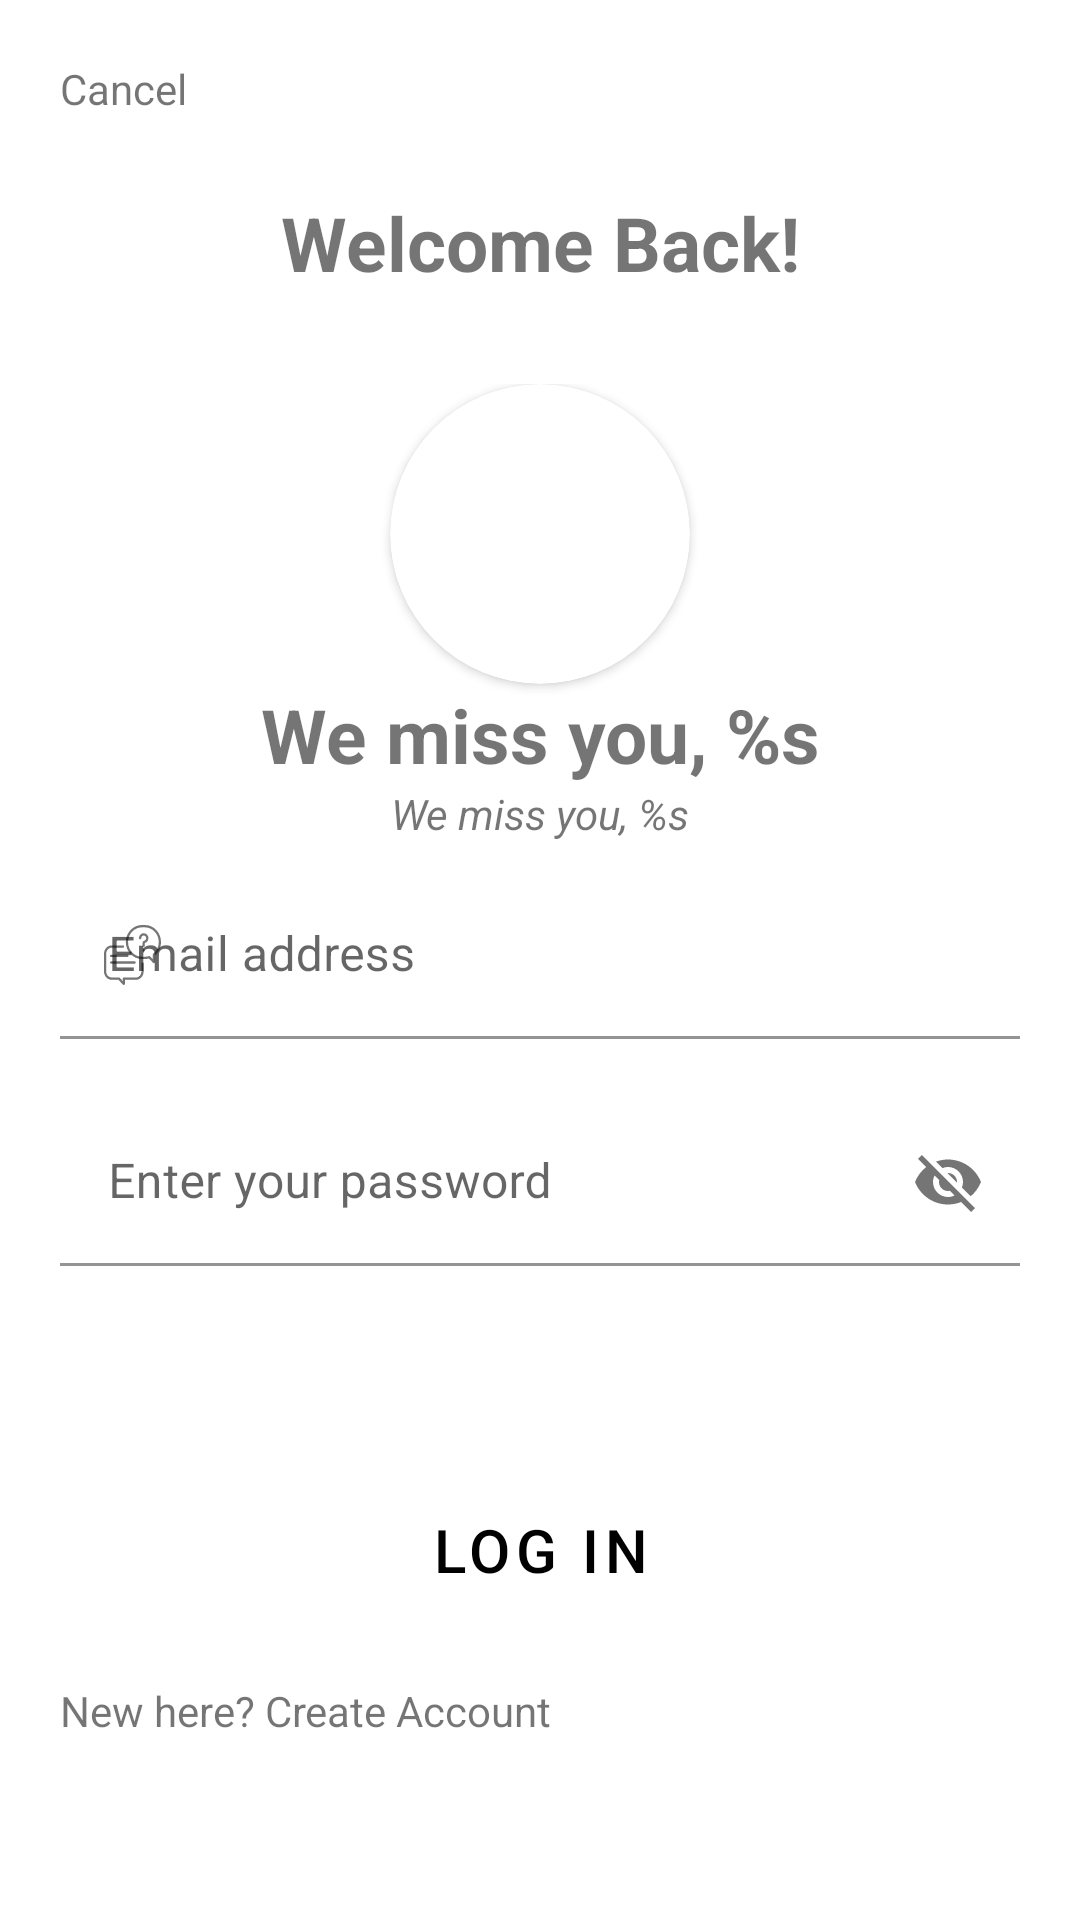

Write the Android layout XML for this screen, with the resource values it uses.
<!-- AndroidManifest.xml: application theme Theme.FundallApp -->
<!-- res/layout/login_fragment.xml -->
<?xml version="1.0" encoding="utf-8"?>
<androidx.constraintlayout.widget.ConstraintLayout xmlns:android="http://schemas.android.com/apk/res/android"
    xmlns:app="http://schemas.android.com/apk/res-auto"
    xmlns:tools="http://schemas.android.com/tools"
    android:layout_width="match_parent"
    android:layout_height="match_parent"
    android:orientation="vertical">

    <TextView
        android:layout_width="match_parent"
        android:layout_height="wrap_content"
        android:layout_gravity="start"
        android:layout_margin="20dp"
        android:text="Cancel"
        app:layout_constraintEnd_toEndOf="parent"
        app:layout_constraintHorizontal_bias="0.5"
        app:layout_constraintStart_toStartOf="parent"
        app:layout_constraintTop_toTopOf="parent" />

    <androidx.constraintlayout.widget.Guideline
        android:id="@+id/first_login_guideline"
        android:layout_width="match_parent"
        android:layout_height="wrap_content"
        android:orientation="horizontal"
        app:layout_constraintGuide_percent="0.1" />

    <TextView
        android:layout_width="match_parent"
        android:layout_height="wrap_content"
        android:layout_gravity="center"
        android:layout_marginHorizontal="20dp"
        android:gravity="center"
        android:orientation="vertical"
        android:text="@string/welcome_back"
        android:textSize="25sp"
        android:textStyle="bold"
        app:layout_constraintEnd_toEndOf="parent"
        app:layout_constraintHorizontal_bias="0.5"
        app:layout_constraintStart_toStartOf="parent"
        app:layout_constraintTop_toBottomOf="@id/first_login_guideline" />

    <androidx.constraintlayout.widget.Guideline
        android:id="@+id/second_login_guideline"
        android:layout_width="match_parent"
        android:layout_height="wrap_content"
        android:orientation="horizontal"
        app:layout_constraintGuide_percent="0.2" />

    <LinearLayout
        android:layout_width="match_parent"
        android:layout_height="0dp"
        android:orientation="vertical"
        app:layout_constraintEnd_toEndOf="parent"
        app:layout_constraintHorizontal_bias="0.5"
        app:layout_constraintStart_toStartOf="parent"
        app:layout_constraintBottom_toBottomOf="parent"
        app:layout_constraintTop_toBottomOf="@id/second_login_guideline"
        >
        <LinearLayout
            android:id="@+id/user_login_detail"
            android:layout_width="match_parent"
            android:layout_height="wrap_content"
            android:gravity="center"
            android:orientation="vertical"
            >

            <androidx.cardview.widget.CardView
                android:layout_width="100dp"
                android:layout_height="100dp"
                app:cardCornerRadius="50dp">

                <RelativeLayout
                    android:layout_width="match_parent"
                    android:layout_height="match_parent">

                    <ImageView
                        android:id="@+id/login_user_img"
                        android:layout_width="match_parent"
                        android:layout_height="match_parent"
                        android:layout_centerInParent="true"
                        android:scaleType="centerCrop"
                        android:src="@drawable/ic_user"/>
                </RelativeLayout>
            </androidx.cardview.widget.CardView>

            <TextView
                android:id="@+id/login_subtitle"
                android:layout_width="match_parent"
                android:layout_height="wrap_content"
                android:layout_gravity="center"
                android:layout_marginHorizontal="20dp"
                android:gravity="center"
                android:orientation="vertical"
                android:text="@string/miss_you"
                android:textSize="25sp"
                android:textStyle="bold" />

            <TextView
                android:id="@+id/login_email"
                android:layout_width="match_parent"
                android:layout_height="wrap_content"
                android:layout_gravity="center"
                android:layout_marginHorizontal="20dp"
                android:gravity="center"
                android:orientation="vertical"
                android:text="@string/miss_you"
                android:textStyle="italic" />

        </LinearLayout>

        <com.google.android.material.textfield.TextInputLayout
            android:id="@+id/login_email_til"
            style="@style/CustomEditTextStyle"
            android:layout_width="match_parent"
            android:layout_height="wrap_content"
            android:layout_marginHorizontal="20dp"
            android:layout_marginVertical="10dp"
            android:hint="Email address"
            app:startIconDrawable="@drawable/ic_email">

            <com.google.android.material.textfield.TextInputEditText
                android:id="@+id/login_email_et"
                android:layout_width="match_parent"
                android:layout_height="wrap_content"
                android:maxLines="1" />
        </com.google.android.material.textfield.TextInputLayout>

        <com.google.android.material.textfield.TextInputLayout
            android:id="@+id/login_password_til"
            style="@style/CustomEditTextStyle"
            android:layout_width="match_parent"
            android:layout_height="wrap_content"
            android:layout_marginHorizontal="20dp"
            android:layout_marginVertical="10dp"
            android:hint="Enter your password"
            app:startIconDrawable="@drawable/ic_password"
            app:passwordToggleEnabled="true">

            <com.google.android.material.textfield.TextInputEditText
                android:id="@+id/login_password_et"
                android:layout_width="match_parent"
                android:layout_height="wrap_content"
                android:maxLines="1" />
        </com.google.android.material.textfield.TextInputLayout>

        <View
            android:layout_width="match_parent"
            android:layout_height="match_parent"
            android:layout_weight="1" />

        <Button
            android:id="@+id/signin_button"
            style="@style/Widget.Button"
            android:layout_width="match_parent"
            android:layout_height="wrap_content"
            android:layout_marginHorizontal="20dp"
            android:text="@string/login"
            android:textColor="@color/black"
            android:textSize="20sp" />

        <TextView
            android:id="@+id/login_signup_tv"
            android:layout_width="match_parent"
            android:layout_height="wrap_content"
            android:layout_marginHorizontal="20dp"
            android:layout_marginTop="20dp"
            android:gravity="start"
            android:text="@string/new_here"
            app:layout_constraintEnd_toEndOf="parent"
            app:layout_constraintHorizontal_bias="0.5"
            app:layout_constraintStart_toStartOf="parent"
            app:layout_constraintTop_toBottomOf="@id/signup_button"
            app:layout_goneMarginTop="10dp" />

        <View
            android:layout_width="match_parent"
            android:layout_height="match_parent"
            app:layout_constraintTop_toBottomOf="@id/login_signup_tv"
            android:layout_weight="1" />
    </LinearLayout>




</androidx.constraintlayout.widget.ConstraintLayout>
<!-- resources referenced by this layout -->
<resources>
  <color name="black">#FF000000</color>
  <!-- drawable ic_email: vector/xml drawable (drawable, 3217 chars, omitted) -->
  <string name="login">LOG IN</string>
  <string name="miss_you">We miss you, %s</string>
  <string name="new_here">New here? Create Account</string>
  <string name="welcome_back">Welcome Back!</string>
  <style name="CustomEditTextStyle" parent="Widget.MaterialComponents.TextInputLayout.FilledBox">
          <item name="boxStrokeColor">@color/primary</item>
          <item name="cursorColor">@color/primary</item>
          <item name="cursorErrorColor">@color/primary</item>
          <item name="boxBackgroundColor">@android:color/transparent</item>
          <item name="hintTextColor">@color/hint_text_color</item>
  
      </style>
  <style name="Widget.Button" parent="Widget.MaterialComponents.Button">
          <item name="backgroundTint">@color/primary</item>
          <item name="android:textSize">15sp</item>
          <item name="android:textColor">@color/black</item>
          <item name="textAllCaps">true</item>
          <item name="android:paddingTop">10dp</item>
          <item name="android:paddingBottom">10dp</item>
      </style>
  <style name="Theme.FundallApp" parent="Theme.MaterialComponents.Light.NoActionBar">
          
          
          <item name="colorControlActivated">@color/primary</item>
  
      </style>
  <color name="primary">#4be895</color>
  <color name="hint_text_color">#979797</color>
</resources>
